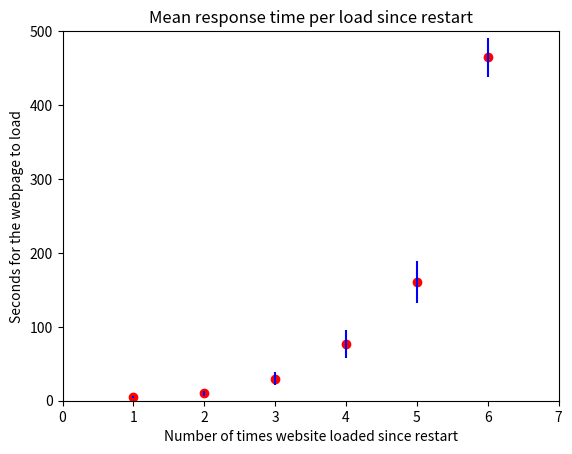

The matplotlib source for this figure:
import matplotlib.pyplot as plt
plt.plot([1,2,3,4, 5, 6], [5.15385,10.1987,29.97827,77.11243,161.0987, 464.6425], 'ro')

eb = plt.errorbar(1, 5.15385, yerr=1.39489, fmt='', color='b')
eb = plt.errorbar(2, 10.1987, yerr=3.13897, fmt='', color='b')
eb = plt.errorbar(3, 29.97827, yerr=8.65322, fmt='', color='b')
eb = plt.errorbar(4, 77.11243, yerr=18.70535, fmt='', color='b')
eb = plt.errorbar(5, 161.0987, yerr=28.22994, fmt='', color='b')
eb = plt.errorbar(6, 464.6425, yerr=26.25558, fmt='', color='b')
plt.axis([0, 7, 0, 500])
plt.title('Mean response time per load since restart')
plt.xlabel("Number of times website loaded since restart")
plt.ylabel("Seconds for the webpage to load")
plt.show()